Labelled photos from "tool15_cls_user", an image-classification folder in zce19821981-gif/yolo. The possible labels are: alloy saw blade, boring tool, broach, counterbore drill, countersink, drill bit, end mill, hob, milling cutter, planer tool, reamer, slotting tool, tap, turning tool, twist drill.

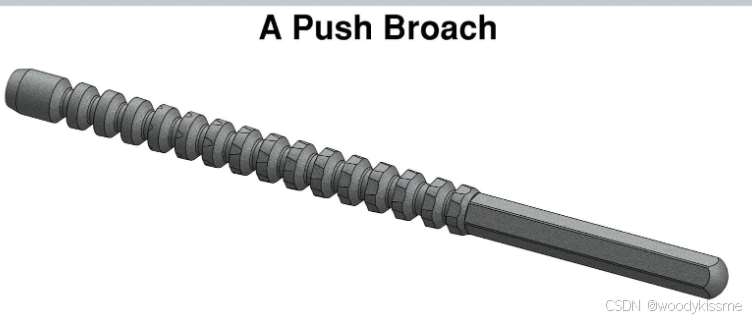
Label: broach

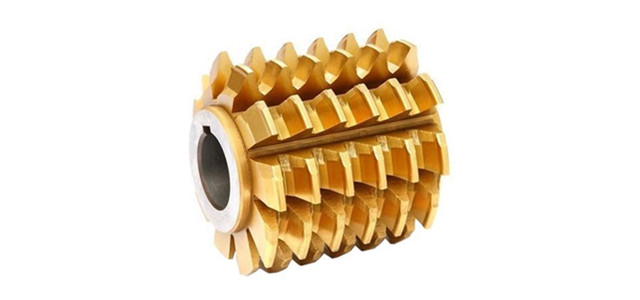
Label: hob

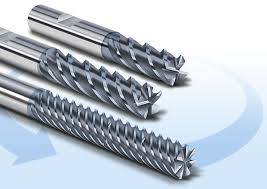
Label: end mill

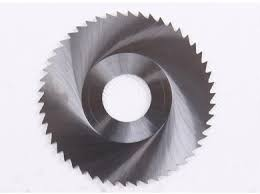
Label: alloy saw blade

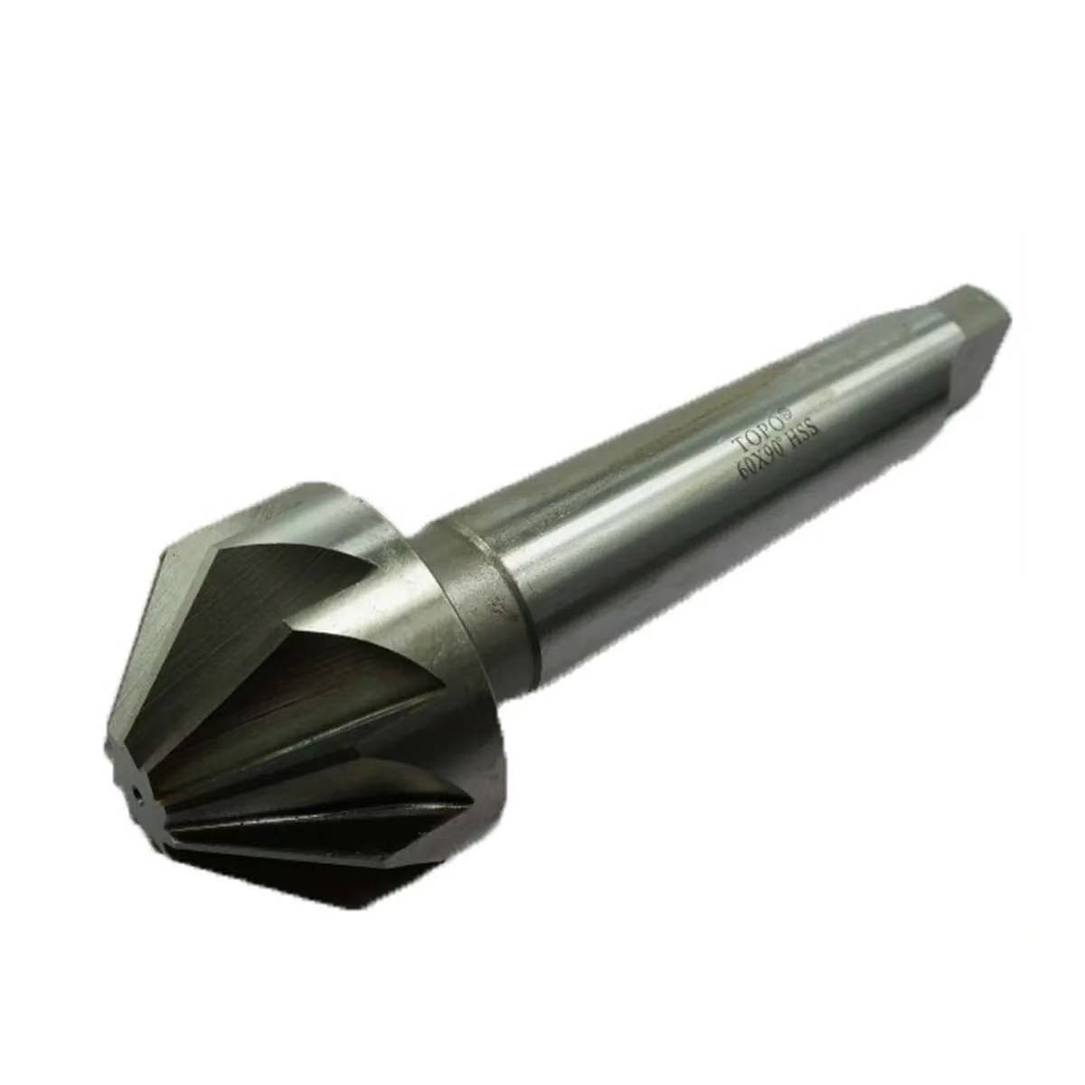
Label: countersink

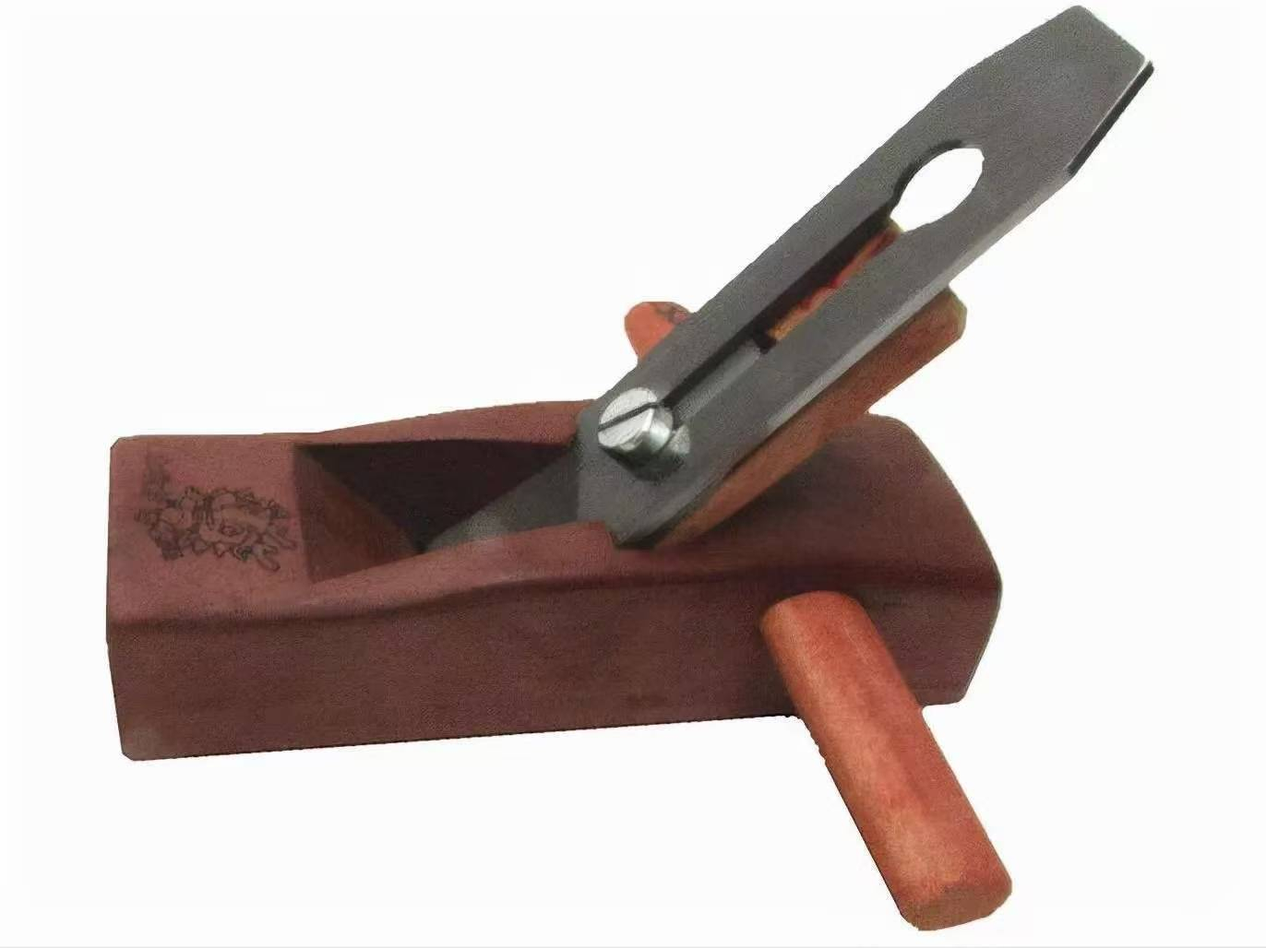
Label: planer tool
